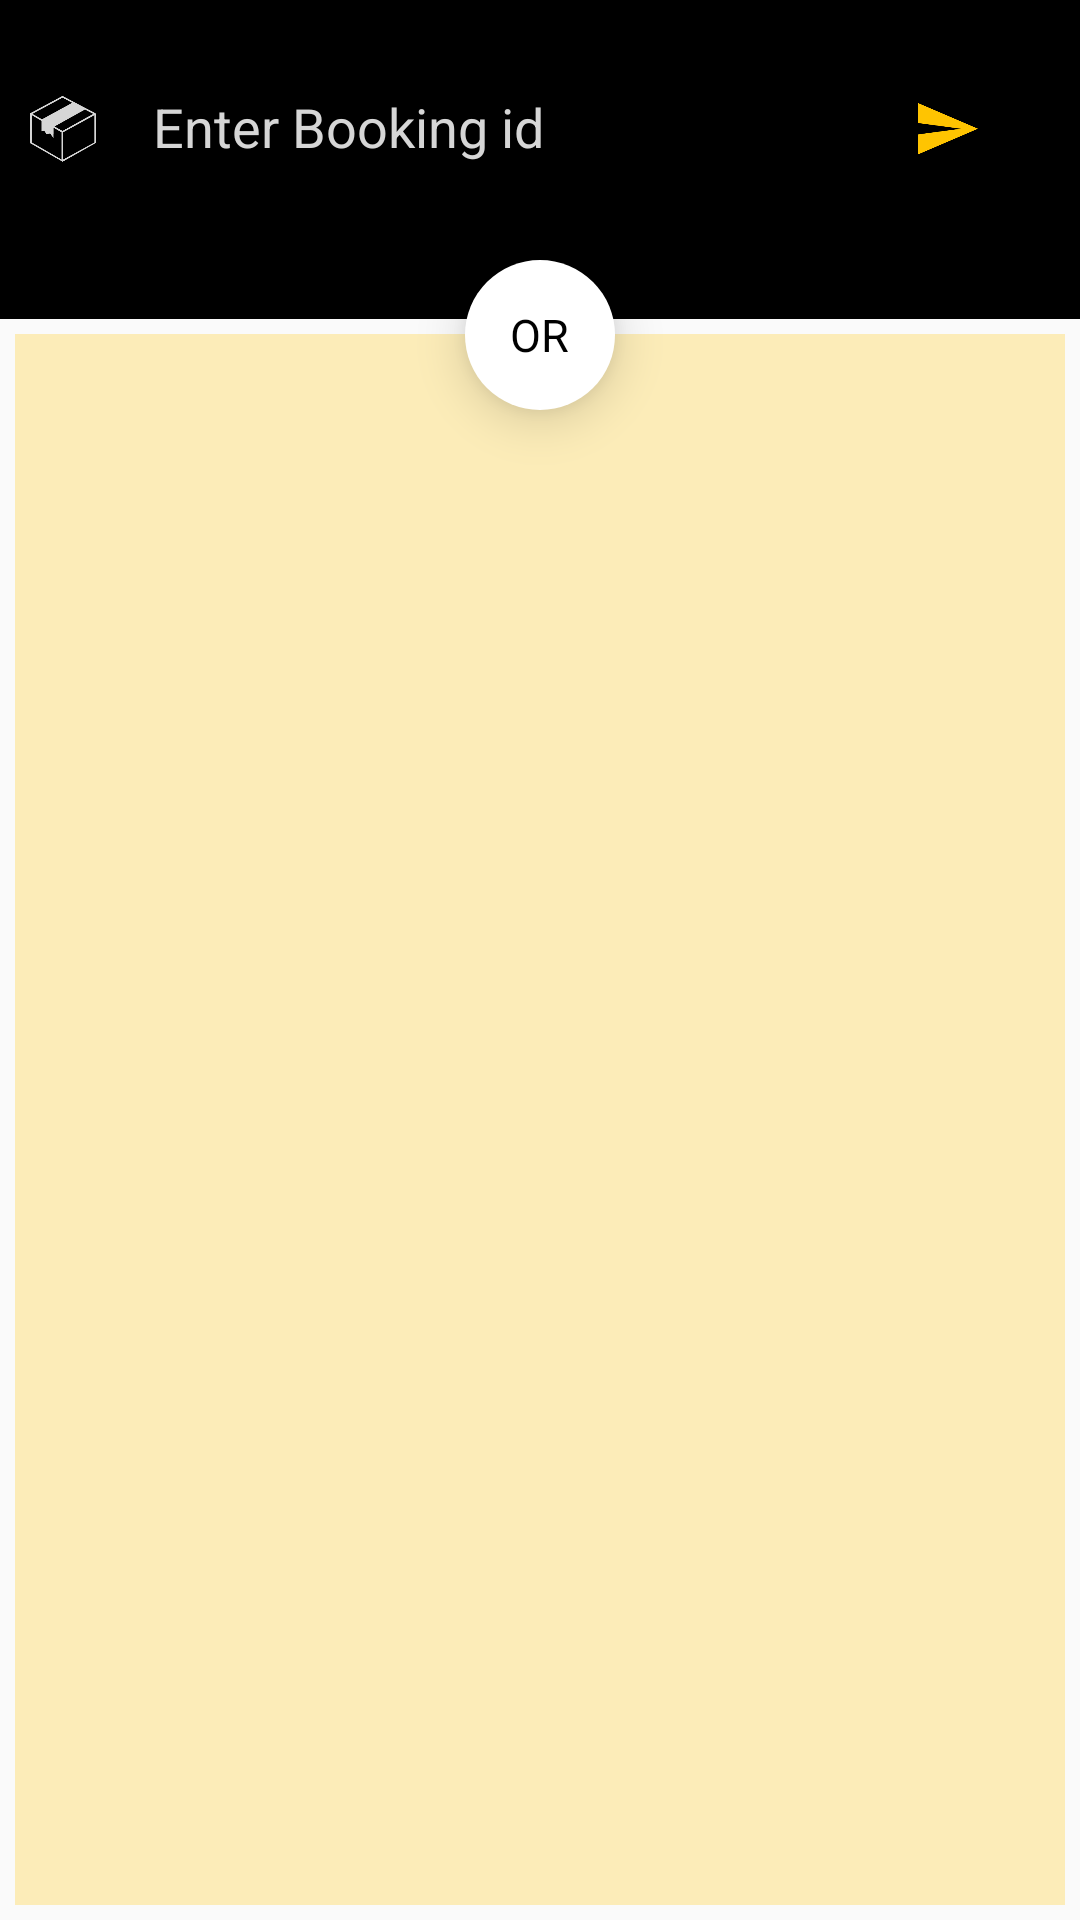

Android layout source for this screen:
<!-- AndroidManifest.xml: application theme AppTheme -->
<!-- res/layout/fragment_booking_id.xml -->
<?xml version="1.0" encoding="utf-8"?>
<RelativeLayout xmlns:android="http://schemas.android.com/apk/res/android"
    xmlns:app="http://schemas.android.com/apk/res-auto"
    android:orientation="vertical"
    android:layout_width="match_parent"
    android:layout_height="match_parent">

    <LinearLayout
        android:layout_width="match_parent"
        android:layout_height="wrap_content"
        android:layout_alignParentTop="true"
        android:orientation="vertical"
        android:background="#000000"
        android:id="@+id/booking_id_layout">

        

        <LinearLayout
            android:layout_width="match_parent"
            android:layout_height="wrap_content"
            android:orientation="horizontal"
            android:weightSum="1"
            android:paddingLeft="10dp"
            android:paddingRight="10dp"
            android:layout_marginTop="20dp"
            android:layout_marginBottom="40dp">
       <LinearLayout
           android:layout_width="0dp"
           android:layout_height="match_parent"
           android:layout_weight="0.8"
           android:orientation="horizontal">
       <ImageView
           android:layout_width="22dp"
           android:layout_height="22dp"
           android:src="@drawable/ic_parcel"
           android:background="@android:color/transparent"
           android:scaleType="centerInside"
           android:layout_gravity="right|center_vertical"/>

        <EditText
            android:layout_width="0dp"
            android:layout_weight="1"
            android:layout_marginLeft="15dp"
            android:layout_marginRight="15dp"
            android:layout_marginBottom="5dp"
            android:layout_height="wrap_content"
            android:hint="Enter Booking id"
            android:textColorHint="#d6d6d6"
            android:typeface="sans"
            android:textColor="#d6d6d6"
            android:id="@+id/new_booking_id"
            />

       </LinearLayout>

       <LinearLayout
           android:layout_width="0dp"
           android:layout_weight="0.2"
           android:layout_height="match_parent"
           android:gravity="center">
           <ImageButton
               android:layout_width="20dp"
               android:layout_height="20dp"
               android:src="@drawable/ic_forward"
               android:background="@android:color/transparent"
               android:scaleType="centerInside"
               android:id="@+id/find_parcel"
               />
       </LinearLayout>

        </LinearLayout>



    </LinearLayout>



    <LinearLayout
        android:layout_width="match_parent"
        android:layout_height="match_parent"
        android:orientation="vertical"
        android:layout_below="@id/booking_id_layout"
        android:padding="5dp">


        <RelativeLayout
            android:layout_width="match_parent"
            android:layout_height="match_parent"
            android:background="@color/colorPrimaryLight">

            <FrameLayout
                android:background="#000"
                android:id="@+id/camera_preview"
                android:layout_width="wrap_content"
                android:layout_height="wrap_content"
                android:layout_centerInParent="true"/>



            <RelativeLayout
                android:id="@+id/overlayView"
                android:layout_width="match_parent"
                android:layout_height="match_parent">
            </RelativeLayout>



        </RelativeLayout>


    </LinearLayout>

    <LinearLayout
        android:layout_width="50dp"
        android:layout_height="50dp"
        android:src="@drawable/ic_truck"
        android:background="@drawable/bg_circle_white"
        android:padding="10dp"
        android:layout_below="@id/booking_id_layout"
        android:layout_centerHorizontal="true"
        android:layout_marginTop="-20dp"
        android:elevation="5dp"
        android:translationZ="5dp"
        android:gravity="center">

        <TextView
            android:layout_width="wrap_content"
            android:layout_height="wrap_content"
            android:text="OR"
            android:layout_gravity="center"
            android:gravity="center"
            android:textSize="15sp"
            android:textColor="@color/black"/>

    </LinearLayout>




</RelativeLayout>
<!-- resources referenced by this layout -->
<resources>
  <color name="black">#000000</color>
  <color name="colorPrimaryLight">#44ffc401</color>
  <!-- drawable bg_circle_white (drawable) -->
  <?xml version="1.0" encoding="utf-8"?>
  <shape
      xmlns:android="http://schemas.android.com/apk/res/android"
      android:shape="oval">
  
      <solid
          android:color="@color/white" />
  
      <size
          android:width="120dp"
          android:height="120dp" />
  
  </shape>
  <!-- drawable ic_forward: png bitmap (drawable, 3311 bytes) -->
  <!-- drawable ic_parcel: png bitmap (drawable, 5331 bytes) -->
  <!-- drawable ic_truck: png bitmap (drawable-hdpi, 4280 bytes) -->
  <style name="AppTheme" parent="AppTheme.Base" />
  <color name="white">#ffffff</color>
  <style name="AppTheme.Base" parent="Theme.AppCompat.Light.DarkActionBar">
          <item name="windowNoTitle">true</item>
          <item name="windowActionBar">false</item>
          <item name="colorPrimary">@color/colorPrimary</item>
          <item name="colorPrimaryDark">@color/colorPrimaryDark</item>
          <item name="colorAccent">@color/colorAccent</item>
      </style>
  <color name="colorPrimary">#ffc401</color>
  <color name="colorPrimaryDark">#cb9c00</color>
  <color name="colorAccent">#BBd6d6d6</color>
</resources>
